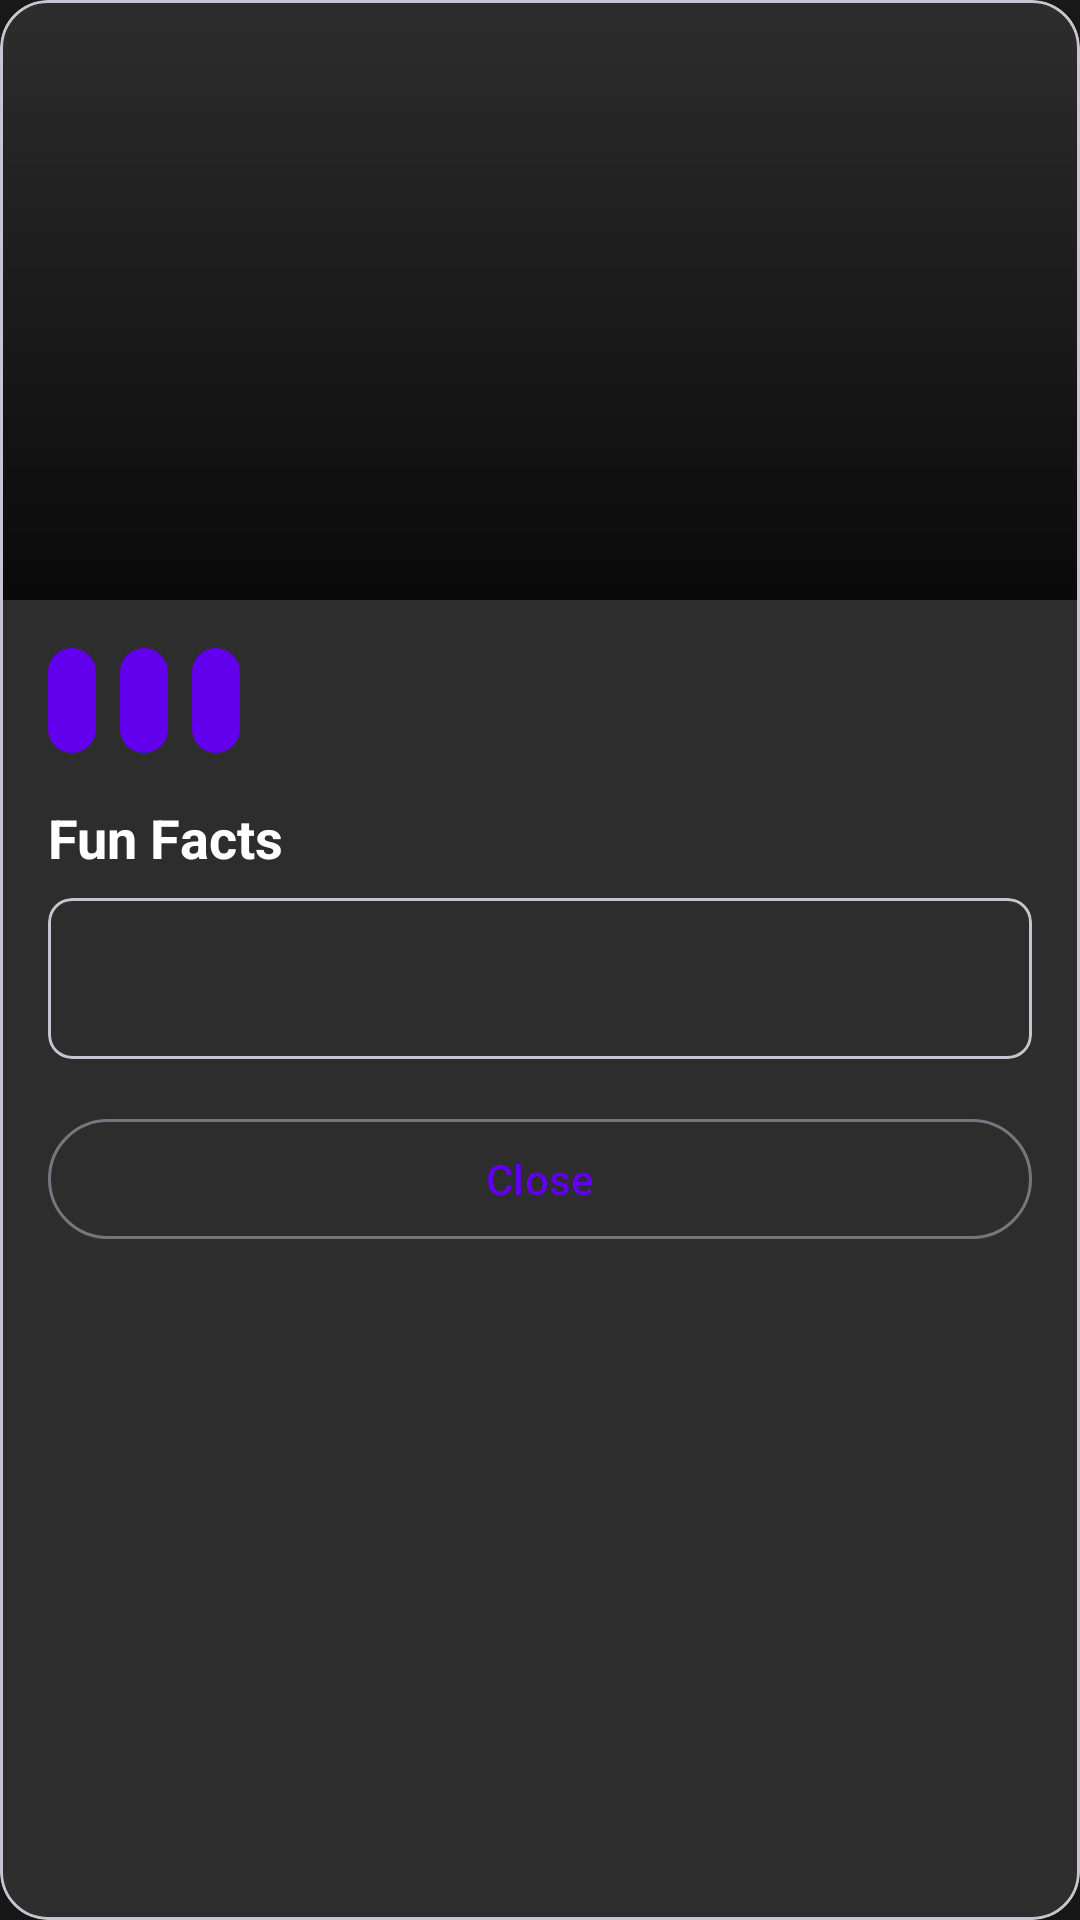

Produce the Android XML layout that renders to this screen, including the resource entries it uses.
<!-- AndroidManifest.xml: application theme Theme.ClassApp2025 -->
<!-- res/layout/dialog_character_details.xml -->
<?xml version="1.0" encoding="utf-8"?>
<com.google.android.material.card.MaterialCardView xmlns:android="http://schemas.android.com/apk/res/android"
    xmlns:app="http://schemas.android.com/apk/res-auto"
    xmlns:tools="http://schemas.android.com/tools"
    android:layout_width="match_parent"
    android:layout_height="wrap_content"
    android:layout_margin="16dp"
    app:cardCornerRadius="16dp"
    app:cardElevation="8dp"
    app:cardBackgroundColor="@color/card_background">

    <androidx.constraintlayout.widget.ConstraintLayout
        android:layout_width="match_parent"
        android:layout_height="wrap_content">

        <com.google.android.material.imageview.ShapeableImageView
            android:id="@+id/characterImage"
            android:layout_width="match_parent"
            android:layout_height="200dp"
            android:scaleType="centerCrop"
            app:layout_constraintTop_toTopOf="parent"
            tools:src="@tools:sample/avatars" />

        <View
            android:layout_width="match_parent"
            android:layout_height="200dp"
            android:background="@drawable/gradient_overlay"
            app:layout_constraintTop_toTopOf="parent" />

        <TextView
            android:id="@+id/characterName"
            android:layout_width="match_parent"
            android:layout_height="wrap_content"
            android:layout_margin="16dp"
            android:textSize="24sp"
            android:textColor="@color/white"
            android:textStyle="bold"
            app:layout_constraintBottom_toBottomOf="@id/characterImage"
            tools:text="Rick Sanchez" />

        <LinearLayout
            android:layout_width="match_parent"
            android:layout_height="wrap_content"
            android:orientation="vertical"
            android:padding="16dp"
            app:layout_constraintTop_toBottomOf="@id/characterImage">

            <LinearLayout
                android:layout_width="match_parent"
                android:layout_height="wrap_content"
                android:orientation="horizontal"
                android:layout_marginBottom="16dp">

                <TextView
                    android:id="@+id/statusChip"
                    android:layout_width="wrap_content"
                    android:layout_height="wrap_content"
                    android:background="@drawable/rounded_background"
                    android:padding="8dp"
                    android:layout_marginEnd="8dp"
                    android:textColor="@color/white"
                    tools:text="Alive" />

                <TextView
                    android:id="@+id/speciesChip"
                    android:layout_width="wrap_content"
                    android:layout_height="wrap_content"
                    android:background="@drawable/rounded_background"
                    android:padding="8dp"
                    android:layout_marginEnd="8dp"
                    android:textColor="@color/white"
                    tools:text="Human" />

                <TextView
                    android:id="@+id/genderChip"
                    android:layout_width="wrap_content"
                    android:layout_height="wrap_content"
                    android:background="@drawable/rounded_background"
                    android:padding="8dp"
                    android:textColor="@color/white"
                    tools:text="Male" />
            </LinearLayout>

            <TextView
                android:layout_width="match_parent"
                android:layout_height="wrap_content"
                android:layout_marginBottom="8dp"
                android:text="Fun Facts"
                android:textSize="18sp"
                android:textStyle="bold"
                android:textColor="@color/text_primary" />

            <com.google.android.material.card.MaterialCardView
                android:layout_width="match_parent"
                android:layout_height="wrap_content"
                android:layout_marginBottom="16dp"
                app:cardBackgroundColor="@color/card_background"
                app:cardCornerRadius="8dp"
                app:cardElevation="0dp">

                <TextView
                    android:id="@+id/funFactsText"
                    android:layout_width="match_parent"
                    android:layout_height="wrap_content"
                    android:padding="16dp"
                    android:textSize="16sp"
                    android:textColor="@color/text_primary"
                    tools:text="• Origin: Earth\n• Last seen: Space Station\n• Featured in 51 episodes\n• First appearance: Pilot" />
            </com.google.android.material.card.MaterialCardView>

            <com.google.android.material.button.MaterialButton
                android:id="@+id/closeButton"
                style="@style/Widget.Material3.Button.OutlinedButton"
                android:layout_width="match_parent"
                android:layout_height="wrap_content"
                android:text="Close" />
        </LinearLayout>

    </androidx.constraintlayout.widget.ConstraintLayout>
</com.google.android.material.card.MaterialCardView>
<!-- resources referenced by this layout -->
<resources>
  <color name="card_background">#FF2D2D2D</color>
  <color name="text_primary">#FFFFFFFF</color>
  <color name="white">#FFFFFFFF</color>
  <!-- drawable gradient_overlay (drawable) -->
  <?xml version="1.0" encoding="utf-8"?>
  <shape xmlns:android="http://schemas.android.com/apk/res/android">
      <gradient
          android:angle="270"
          android:endColor="#CC000000"
          android:startColor="#00000000" />
  </shape>
  <!-- drawable rounded_background (drawable) -->
  <?xml version="1.0" encoding="utf-8"?>
  <shape xmlns:android="http://schemas.android.com/apk/res/android">
      <corners android:radius="16dp" />
      <solid android:color="@color/purple_500" />
  </shape>
  <style name="Theme.ClassApp2025" parent="Theme.Material3.DayNight.NoActionBar">
          
          <item name="colorPrimary">@color/purple_500</item>
          <item name="colorPrimaryVariant">@color/purple_700</item>
          <item name="colorOnPrimary">@color/white</item>
          
          <item name="colorSecondary">@color/teal_200</item>
          <item name="colorSecondaryVariant">@color/teal_700</item>
          <item name="colorOnSecondary">@color/black</item>
          
          <item name="android:statusBarColor">?attr/colorPrimaryVariant</item>
          
          <item name="android:windowBackground">@color/background_dark</item>
          
          <item name="android:textColorPrimary">@color/text_primary</item>
          <item name="android:textColorSecondary">@color/text_secondary</item>
          
          <item name="cardBackgroundColor">@color/card_background</item>
          
          <item name="materialSearchBarStyle">@style/Widget.Material3.SearchBar</item>
          <item name="materialSearchViewStyle">@style/Widget.Material3.SearchView</item>
          
          <item name="textAppearanceHeadline5">@style/TextAppearance.Material3.HeadlineMedium</item>
          <item name="textAppearanceHeadline6">@style/TextAppearance.Material3.HeadlineSmall</item>
          <item name="textAppearanceSubtitle1">@style/TextAppearance.Material3.TitleMedium</item>
          <item name="textAppearanceBody1">@style/TextAppearance.Material3.BodyLarge</item>
          <item name="textAppearanceBody2">@style/TextAppearance.Material3.BodyMedium</item>
          
          <item name="materialAlertDialogTheme">@style/ThemeOverlay.App.MaterialAlertDialog</item>
      </style>
  <color name="purple_500">#FF6200EE</color>
  <color name="purple_700">#FF3700B3</color>
  <color name="teal_200">#FF03DAC5</color>
  <color name="teal_700">#FF018786</color>
  <color name="black">#FF000000</color>
  <color name="background_dark">#FF1A1A1A</color>
  <color name="text_secondary">#B3FFFFFF</color>
  <style name="ThemeOverlay.App.MaterialAlertDialog" parent="ThemeOverlay.Material3.MaterialAlertDialog">
          <item name="android:windowBackground">@android:color/transparent</item>
          <item name="android:windowIsFloating">false</item>
          <item name="windowMinWidthMajor">0dp</item>
          <item name="windowMinWidthMinor">0dp</item>
          <item name="dialogCornerRadius">16dp</item>
      </style>
</resources>
